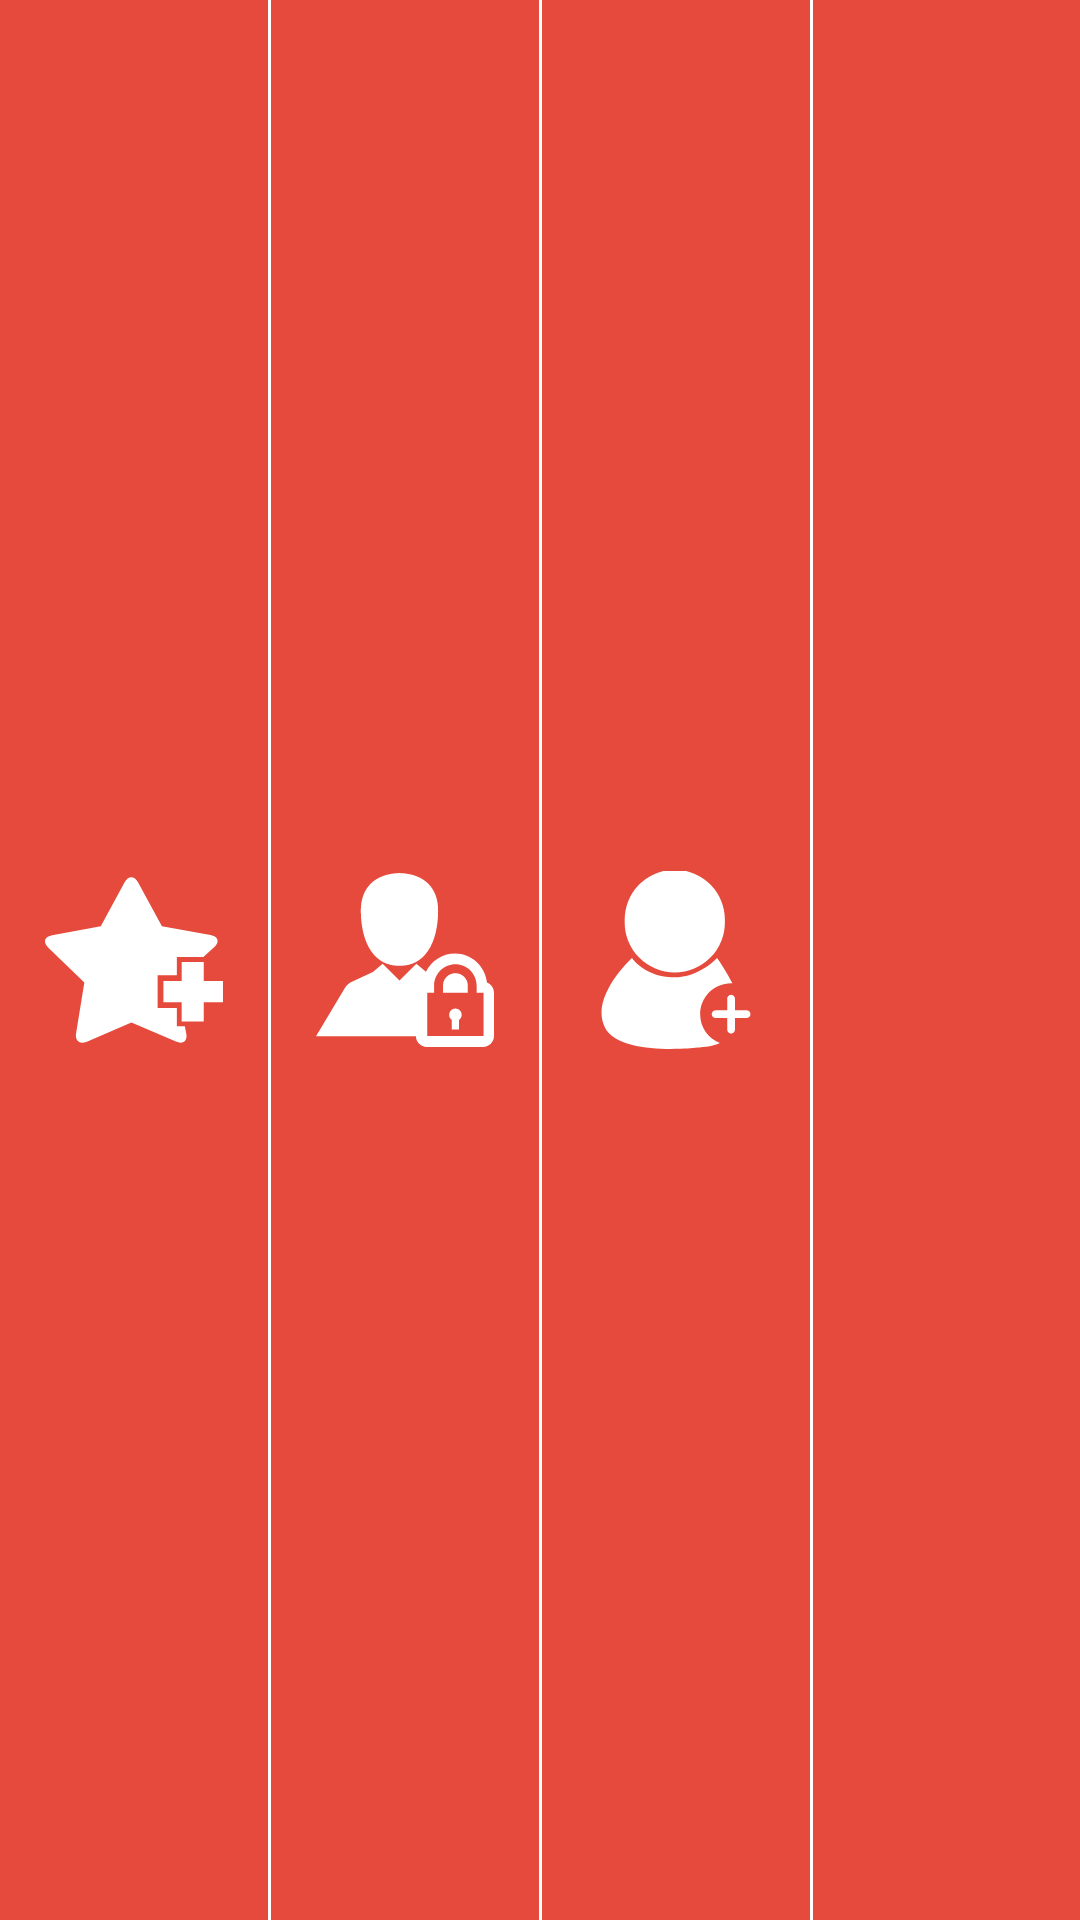

Produce the Android XML layout that renders to this screen, including the resource entries it uses.
<!-- AndroidManifest.xml: application theme AppTheme -->
<!-- res/layout/activity_base.xml -->
<LinearLayout xmlns:tools="http://schemas.android.com/tools"
    android:id="@+id/navigation"
    android:layout_width="match_parent"
    android:layout_height="55dp"
    android:orientation="horizontal"
    android:background="@color/colorPrimary"
    app:menu="@menu/navigation"
    android:layoutDirection="rtl"
    android:layout_gravity="bottom"
    app:itemIconTint="@color/white"
    xmlns:android="http://schemas.android.com/apk/res/android"
    xmlns:app="http://schemas.android.com/apk/res-auto">


    <ImageView
        android:id="@+id/navigation_home"
        android:layout_width="0dp"
        android:layout_height="match_parent"
        android:layout_gravity="center"
        android:layout_weight="1"
        android:padding="15dp"
        app:srcCompat="@drawable/ic_home"
        tools:ignore="VectorDrawableCompat" />
    <View
        android:layout_width="1dp"
        android:layout_height="match_parent"
        android:background="#ffffff" />

    <ImageView
        android:id="@+id/navigation_add"
        android:layout_width="0dp"
        android:layout_height="match_parent"
        android:layout_gravity="center"
        android:padding="15dp"
        android:layout_weight="1"
        app:srcCompat="@drawable/ic_add_contact"
        tools:ignore="VectorDrawableCompat" />
    <View
        android:layout_width="1dp"
        android:layout_height="match_parent"
        android:background="#ffffff" />
    <ImageView
        android:id="@+id/navigation_lock"
        android:layout_width="0dp"
        android:layout_height="match_parent"
        android:layout_gravity="center"
        android:layout_weight="1"
        android:padding="15dp"
        app:srcCompat="@drawable/ic_lock_user_symbol"
        tools:ignore="VectorDrawableCompat" />
    <View
        android:layout_width="1dp"
        android:layout_height="match_parent"
        android:background="#ffffff" />
    <ImageView
        android:id="@+id/navigation_fav"
        android:layout_width="0dp"
        android:layout_height="match_parent"
        android:layout_gravity="center"
        android:layout_weight="1"
        android:padding="15dp"
        app:srcCompat="@drawable/ic_add_a_star_interface_symbol"
        tools:ignore="VectorDrawableCompat" />

</LinearLayout>
<!-- resources referenced by this layout -->
<resources>
  <color name="colorPrimary">#e64a3c</color>
  <color name="white">#fff</color>
  <!-- drawable ic_add_a_star_interface_symbol (drawable) -->
  <vector android:height="24dp" android:viewportHeight="566.717"
      android:viewportWidth="566.717" android:width="24dp" xmlns:android="http://schemas.android.com/apk/res/android">
      <path android:fillColor="#FFFFFF" android:pathData="M125.2,354.7L99,516.5c-4,24.8 11.4,36.9 34.5,26.9l141.6,-60.9l141.8,60.6c23.1,9.9 37.7,-2.6 32.6,-27.2l-4.4,-21.5h-8.9h-16.4v-15.3v-42.9h-43.6h-17.6v-17.1v-69.3v-17.7h17.6h43.6v-42.3v-15.8h16.4h68.1l34,-31.3c18.6,-17 13.6,-34.5 -11.2,-39L372.3,175.7l-75.8,-139.3c-12,-22.1 -31.5,-22.1 -43.4,0l-75.6,139.4L22.7,204.2c-24.7,4.5 -30.1,22.4 -12,39.8L125.2,354.7z"/>
      <path android:fillColor="#FFFFFF" android:pathData="M505.5,289.4l-19.1,0l-51.2,0l0,46.4l0,14.8l-14.4,0l-43.8,0l0,67.3l52.3,0l5.8,0l0,34.6l0,26.6l6.6,0l63.7,0l0,-61.2l61.2,0l0,-67.3l-61.2,0z"/>
  </vector>
  <!-- drawable ic_add_contact (drawable) -->
  <vector android:height="24dp" android:viewportHeight="531.818"
      android:viewportWidth="531.818" android:width="24dp" xmlns:android="http://schemas.android.com/apk/res/android">
      <path android:fillColor="#FFFFFF" android:pathData="M262.3,149.7m-149.7,0a149.7,149.7 0,1 1,299.3 0a149.7,149.7 0,1 1,-299.3 0"/>
      <path android:fillColor="#FFFFFF" android:pathData="M338.1,427.8c0,-51.1 41.4,-92.5 92.5,-92.5c1.3,0 2.6,0 3.9,0.1c-21.2,-41.7 -45.7,-75.8 -45.7,-75.8s-57.8,63 -138.7,57.8c-80.9,-5.2 -115.6,-57.8 -115.6,-57.8S7.3,375.2 53.5,467.6s300.6,57.8 300.6,57.8s19.5,-1.5 43,-11.5C362.6,500.6 338.1,467 338.1,427.8z"/>
      <path android:fillColor="#FFFFFF" android:pathData="M476.8,416.2h-34.7v-34.7c0,-6.4 -5.2,-11.6 -11.6,-11.6c-6.4,0 -11.6,5.2 -11.6,11.6v34.7h-34.7c-6.4,0 -11.6,5.2 -11.6,11.6s5.2,11.6 11.6,11.6h34.7v34.7c0,6.4 5.2,11.6 11.6,11.6c6.4,0 11.6,-5.2 11.6,-11.6V439.3h34.7c6.4,0 11.6,-5.2 11.6,-11.6S483.2,416.2 476.8,416.2z"/>
  </vector>
  <!-- drawable ic_lock_user_symbol (drawable) -->
  <vector android:height="24dp" android:viewportHeight="89.993"
      android:viewportWidth="89.993" android:width="24dp" xmlns:android="http://schemas.android.com/apk/res/android">
      <path android:fillColor="#FFFFFF" android:pathData="M70.48,69.55c-1.75,0 -3.17,1.42 -3.17,3.17c0,1.09 0.55,2.04 1.38,2.61v4.84h3.58v-4.84c0.83,-0.57 1.38,-1.53 1.38,-2.61C73.65,70.97 72.23,69.55 70.48,69.55z"/>
      <path android:fillColor="#FFFFFF" android:pathData="M70.48,51.66c-3.47,0 -6.29,2.82 -6.29,6.29v3.61H76.77v-3.61C76.77,54.48 73.95,51.66 70.48,51.66z"/>
      <path android:fillColor="#FFFFFF" android:pathData="M86.44,56.42c-0.77,-8.25 -7.74,-14.73 -16.18,-14.73c-6.48,0 -12.06,3.82 -14.67,9.31l-4.87,-4.1l-8.5,8.45l-8.52,-8.45l-4.95,4.17l-10.3,4.74c-1.52,0.63 -2.88,1.71 -3.78,3.23L0,83.54h50.52c0.05,2.99 2.49,5.4 5.49,5.4h28.48c3.04,0 5.5,-2.46 5.5,-5.5V61.56C89.99,59.21 88.51,57.2 86.44,56.42zM84.72,83.44H56.24V61.56h3.48v-3.61c0,-5.93 4.82,-10.76 10.75,-10.76c5.93,0 10.75,4.82 10.75,10.76v3.61h3.49V83.44L84.72,83.44z"/>
      <path android:fillColor="#FFFFFF" android:pathData="M42.14,47.92v0c0.01,0 0.02,-0 0.03,-0c0,0 0.01,0 0.02,0c0,0 0,0 0.01,0s0.01,0 0.01,0c0.01,0 0.01,-0 0.02,-0c0.01,0 0.02,0 0.03,0v-0c12.01,0.18 19.3,-10.32 19.49,-27.65C61.87,8.25 54.42,1.38 42.28,1.05V1.05c-0.02,0 -0.03,0 -0.05,0V1.05c-0.01,0 -0.02,0 -0.03,0c-0.01,-0 -0.02,-0 -0.03,-0v0c-0.02,0 -0.03,-0 -0.05,-0v0C29.99,1.38 22.53,8.25 22.65,20.27C22.84,37.59 30.14,48.1 42.14,47.92z"/>
  </vector>
  <style name="AppTheme" parent="Theme.AppCompat.Light.DarkActionBar">
          
          <item name="colorPrimary">@color/colorPrimary</item>
          <item name="colorPrimaryDark">@color/colorPrimaryDark</item>
          <item name="colorAccent">@color/colorAccent</item>
      </style>
  <color name="colorPrimaryDark">#d13123</color>
  <color name="colorAccent">#e64a3c</color>
</resources>
